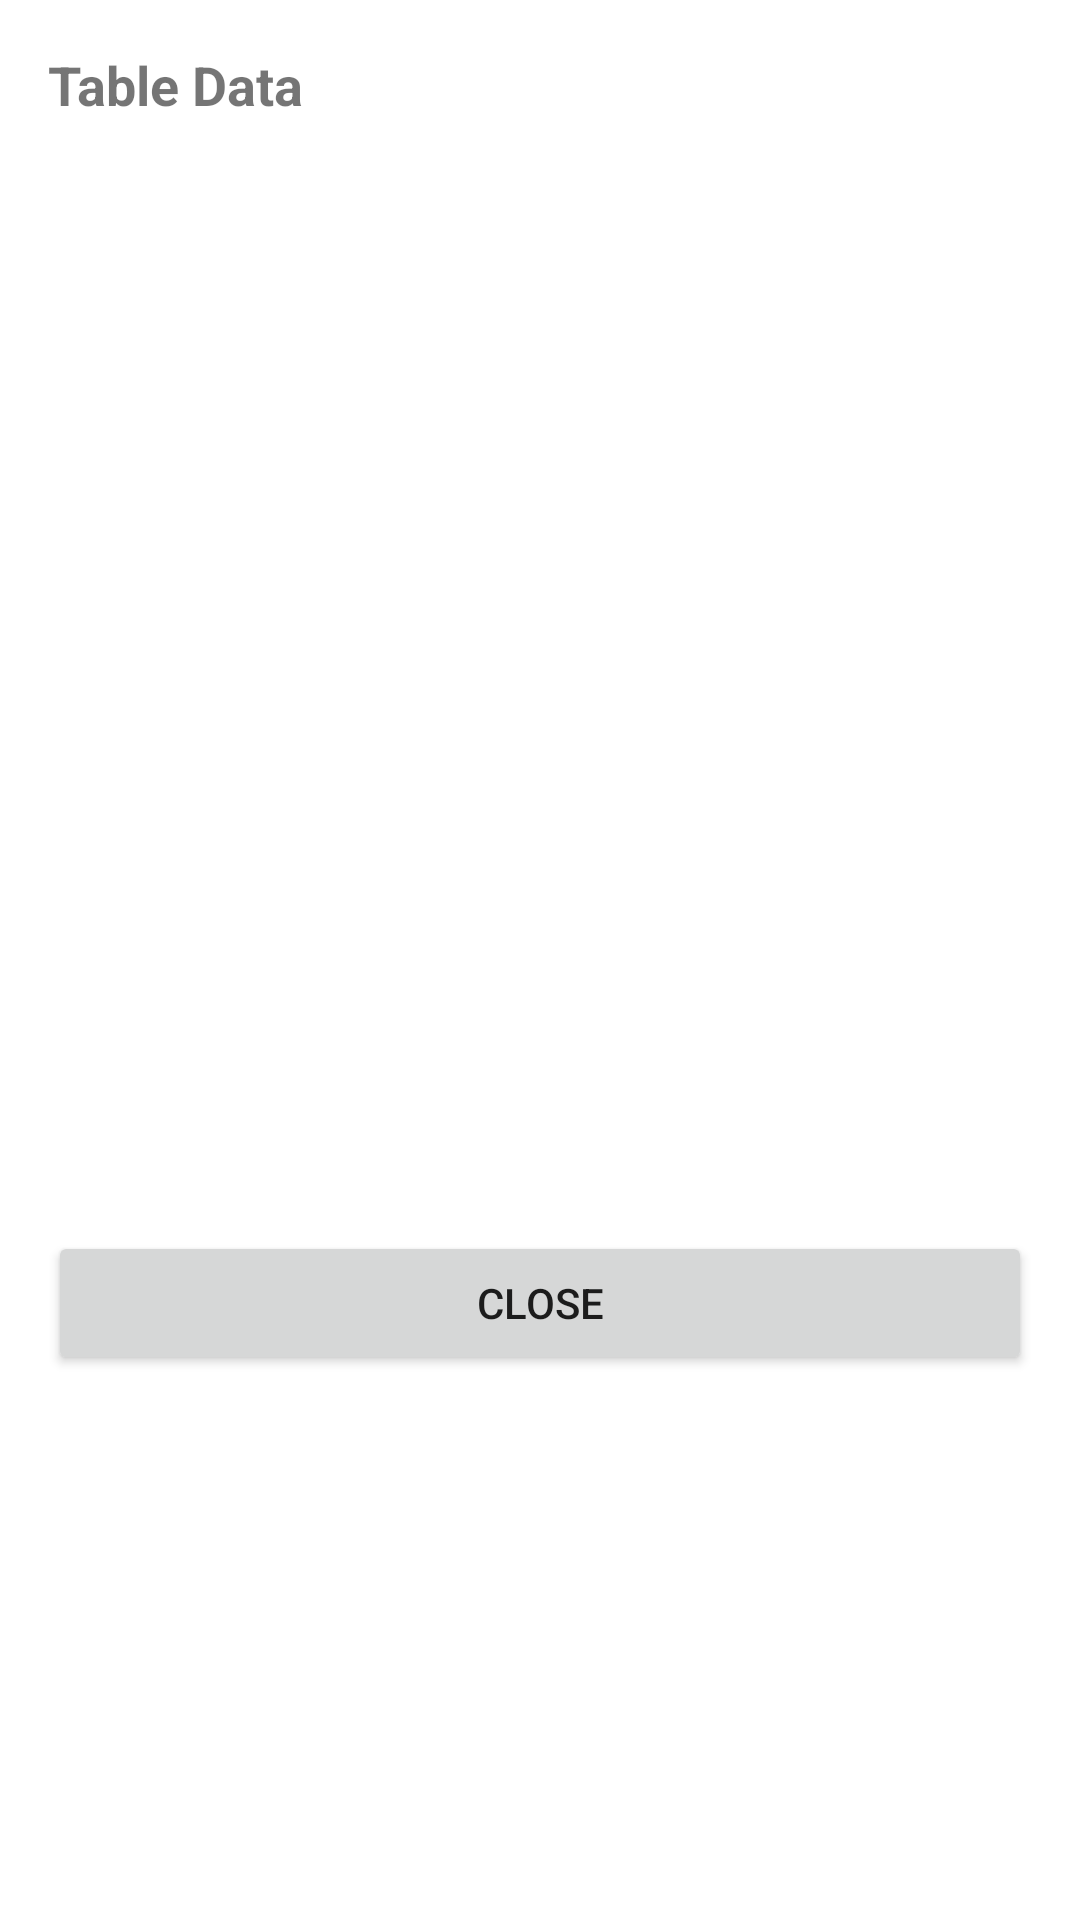

Produce the Android XML layout that renders to this screen, including the resource entries it uses.
<!-- AndroidManifest.xml: application theme Theme.GTrackTrace -->
<!-- res/layout/dialog_table.xml -->
<?xml version="1.0" encoding="utf-8"?>
<LinearLayout xmlns:android="http://schemas.android.com/apk/res/android"
    android:layout_width="match_parent"
    android:layout_height="wrap_content"
    android:orientation="vertical"

    android:background="@android:color/white">

    <TextView
        android:id="@+id/tvTitle"
        android:layout_width="wrap_content"
        android:layout_height="wrap_content"
        android:text="Table Data"
        android:textStyle="bold"
        android:textSize="18sp"
        android:paddingTop="16dp"
        android:paddingLeft="16dp"
        android:paddingBottom="10dp"/>

    <androidx.recyclerview.widget.RecyclerView
        android:id="@+id/recyclerViewTable"
        android:layout_width="match_parent"
        android:layout_height="360dp"/>

    <Button
        android:id="@+id/btnClose"
        android:layout_width="match_parent"
        android:layout_height="wrap_content"
        android:text="Close"
        android:layout_marginLeft="16dp"
        android:layout_marginRight="16dp"/>
</LinearLayout>
<!-- resources referenced by this layout -->
<resources>
  <style name="Theme.GTrackTrace" parent="Theme.AppCompat.Light.NoActionBar">
          Primary brand color.
          <item name="colorPrimary">@color/colorPrimary</item>
          <item name="colorPrimaryVariant">@color/colorPrimaryVariant</item>
          <item name="colorOnPrimary">@color/colorOnPrimary</item>
          Secondary brand color.
          <item name="colorSecondary">@color/colorSecondary</item>
          <item name="colorSecondaryVariant">@color/colorPrimaryVariant</item>
          <item name="colorOnSecondary">@color/colorOnPrimary</item>
          <item name="background">@color/colorSecondary</item>
          Status bar color.
          <item name="android:statusBarColor">?attr/colorPrimaryVariant</item>
          Customize your theme here.
      </style>
  <color name="colorPrimary">#000000</color>
  <color name="colorPrimaryVariant">#000</color>
  <color name="colorOnPrimary">#FFDBE0EC</color>
  <color name="colorSecondary">#FFFFFFFF</color>
</resources>
